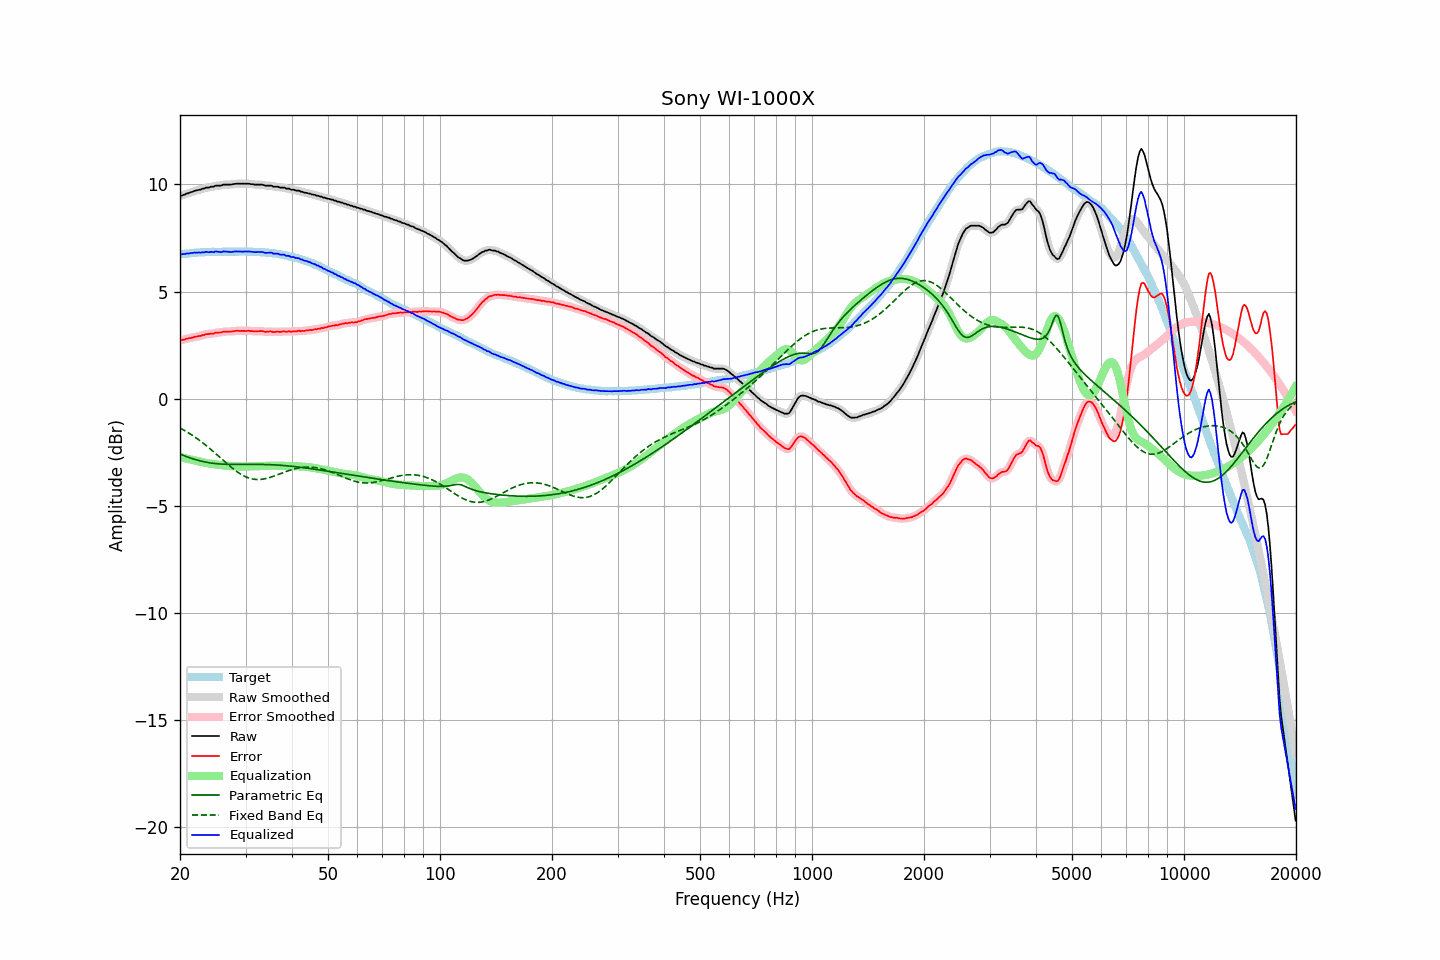

Data behind this chart, as committed beside it:
frequency, raw, error, smoothed, error_smoothed, equalization, parametric_eq, fixed_band_eq, equalized_raw, equalized_smoothed, target
20.00, 9.47, 2.74, 9.47, 2.73, -2.72, -2.58, -1.37, 6.75, 6.74, 6.74
20.20, 9.47, 2.73, 9.49, 2.74, -2.74, -2.61, -1.41, 6.73, 6.75, 6.75
20.40, 9.51, 2.76, 9.51, 2.75, -2.76, -2.64, -1.45, 6.76, 6.75, 6.76
20.61, 9.52, 2.76, 9.53, 2.77, -2.77, -2.67, -1.49, 6.75, 6.76, 6.77
20.81, 9.57, 2.81, 9.56, 2.79, -2.79, -2.70, -1.54, 6.78, 6.77, 6.77
21.02, 9.58, 2.81, 9.59, 2.81, -2.81, -2.73, -1.58, 6.77, 6.78, 6.78
21.23, 9.61, 2.83, 9.61, 2.83, -2.83, -2.75, -1.63, 6.79, 6.79, 6.79
21.44, 9.64, 2.84, 9.64, 2.84, -2.84, -2.78, -1.68, 6.80, 6.80, 6.80
21.66, 9.66, 2.86, 9.67, 2.86, -2.86, -2.80, -1.72, 6.80, 6.81, 6.80
21.87, 9.70, 2.89, 9.69, 2.88, -2.88, -2.83, -1.77, 6.82, 6.82, 6.81
22.09, 9.71, 2.90, 9.72, 2.90, -2.90, -2.85, -1.83, 6.82, 6.82, 6.81
22.31, 9.73, 2.91, 9.73, 2.91, -2.91, -2.87, -1.88, 6.82, 6.82, 6.82
22.54, 9.75, 2.93, 9.75, 2.93, -2.93, -2.89, -1.93, 6.82, 6.82, 6.82
22.76, 9.76, 2.93, 9.77, 2.94, -2.95, -2.91, -1.99, 6.81, 6.82, 6.83
22.99, 9.80, 2.97, 9.79, 2.96, -2.96, -2.93, -2.05, 6.84, 6.83, 6.83
23.22, 9.80, 2.97, 9.82, 2.98, -2.98, -2.94, -2.11, 6.82, 6.84, 6.83
23.45, 9.85, 3.01, 9.84, 3.00, -2.99, -2.96, -2.17, 6.86, 6.84, 6.84
23.69, 9.85, 3.01, 9.85, 3.01, -3.01, -2.97, -2.23, 6.85, 6.84, 6.84
23.92, 9.85, 3.01, 9.87, 3.03, -3.02, -2.99, -2.29, 6.83, 6.85, 6.84
24.16, 9.89, 3.04, 9.88, 3.03, -3.04, -3.00, -2.35, 6.86, 6.84, 6.85
24.40, 9.89, 3.04, 9.89, 3.04, -3.05, -3.01, -2.42, 6.85, 6.85, 6.86
24.65, 9.89, 3.04, 9.91, 3.06, -3.06, -3.02, -2.48, 6.84, 6.86, 6.86
24.89, 9.94, 3.09, 9.93, 3.07, -3.07, -3.03, -2.55, 6.88, 6.86, 6.86
25.14, 9.94, 3.09, 9.94, 3.08, -3.08, -3.03, -2.61, 6.86, 6.86, 6.86
25.39, 9.94, 3.09, 9.94, 3.09, -3.09, -3.04, -2.68, 6.85, 6.85, 6.85
25.65, 9.94, 3.09, 9.95, 3.09, -3.10, -3.05, -2.75, 6.84, 6.85, 6.85
25.91, 9.95, 3.10, 9.96, 3.11, -3.11, -3.05, -2.81, 6.84, 6.85, 6.85
26.16, 9.99, 3.13, 9.98, 3.12, -3.12, -3.05, -2.88, 6.88, 6.86, 6.86
26.43, 9.99, 3.13, 9.99, 3.13, -3.12, -3.06, -2.95, 6.87, 6.87, 6.86
26.69, 9.99, 3.13, 10.00, 3.14, -3.13, -3.06, -3.01, 6.86, 6.87, 6.86
26.96, 9.99, 3.13, 9.99, 3.13, -3.14, -3.06, -3.08, 6.86, 6.86, 6.86
27.23, 9.99, 3.14, 9.99, 3.13, -3.14, -3.06, -3.14, 6.85, 6.85, 6.86
27.50, 9.99, 3.14, 10.00, 3.14, -3.15, -3.07, -3.21, 6.85, 6.85, 6.86
27.77, 10.01, 3.15, 10.01, 3.15, -3.15, -3.07, -3.27, 6.86, 6.86, 6.87
28.05, 10.02, 3.16, 10.02, 3.16, -3.16, -3.07, -3.32, 6.87, 6.87, 6.86
28.33, 10.03, 3.17, 10.03, 3.17, -3.16, -3.07, -3.38, 6.87, 6.87, 6.86
28.62, 10.03, 3.17, 10.03, 3.17, -3.16, -3.07, -3.43, 6.87, 6.87, 6.86
28.90, 10.03, 3.16, 10.03, 3.17, -3.17, -3.07, -3.48, 6.87, 6.87, 6.87
29.19, 10.03, 3.16, 10.03, 3.17, -3.17, -3.07, -3.53, 6.86, 6.86, 6.87
29.48, 10.03, 3.17, 10.03, 3.16, -3.17, -3.07, -3.57, 6.86, 6.86, 6.87
29.78, 10.03, 3.17, 10.03, 3.16, -3.17, -3.07, -3.61, 6.87, 6.87, 6.87
30.08, 10.03, 3.16, 10.03, 3.17, -3.17, -3.06, -3.65, 6.87, 6.87, 6.87
30.38, 10.03, 3.17, 10.03, 3.17, -3.16, -3.06, -3.68, 6.87, 6.87, 6.86
30.68, 10.03, 3.17, 10.03, 3.17, -3.16, -3.06, -3.70, 6.87, 6.87, 6.86
30.99, 10.01, 3.15, 10.02, 3.16, -3.16, -3.06, -3.73, 6.86, 6.86, 6.86
31.30, 10.01, 3.16, 10.01, 3.15, -3.16, -3.06, -3.74, 6.86, 6.85, 6.86
31.61, 9.99, 3.14, 10.00, 3.14, -3.15, -3.06, -3.76, 6.84, 6.84, 6.86
31.93, 9.99, 3.15, 9.99, 3.14, -3.15, -3.06, -3.77, 6.84, 6.84, 6.84
32.24, 9.99, 3.14, 9.99, 3.15, -3.15, -3.06, -3.77, 6.84, 6.84, 6.85
32.57, 9.99, 3.15, 10.00, 3.15, -3.15, -3.06, -3.77, 6.85, 6.85, 6.84
32.89, 9.99, 3.16, 9.99, 3.16, -3.14, -3.07, -3.77, 6.85, 6.85, 6.84
33.22, 9.99, 3.16, 9.98, 3.15, -3.14, -3.07, -3.76, 6.85, 6.84, 6.83
33.55, 9.97, 3.14, 9.97, 3.14, -3.14, -3.07, -3.75, 6.83, 6.83, 6.83
33.89, 9.94, 3.11, 9.95, 3.13, -3.14, -3.07, -3.73, 6.81, 6.82, 6.83
34.23, 9.94, 3.13, 9.94, 3.12, -3.13, -3.07, -3.72, 6.81, 6.81, 6.82
34.57, 9.94, 3.13, 9.95, 3.13, -3.13, -3.07, -3.69, 6.81, 6.82, 6.81
34.92, 9.94, 3.14, 9.94, 3.13, -3.12, -3.08, -3.67, 6.82, 6.82, 6.80
35.27, 9.94, 3.14, 9.93, 3.13, -3.12, -3.08, -3.65, 6.82, 6.80, 6.81
35.62, 9.89, 3.11, 9.91, 3.12, -3.12, -3.08, -3.62, 6.77, 6.79, 6.78
35.97, 9.89, 3.11, 9.90, 3.12, -3.12, -3.09, -3.60, 6.77, 6.78, 6.78
... 635 more rows
